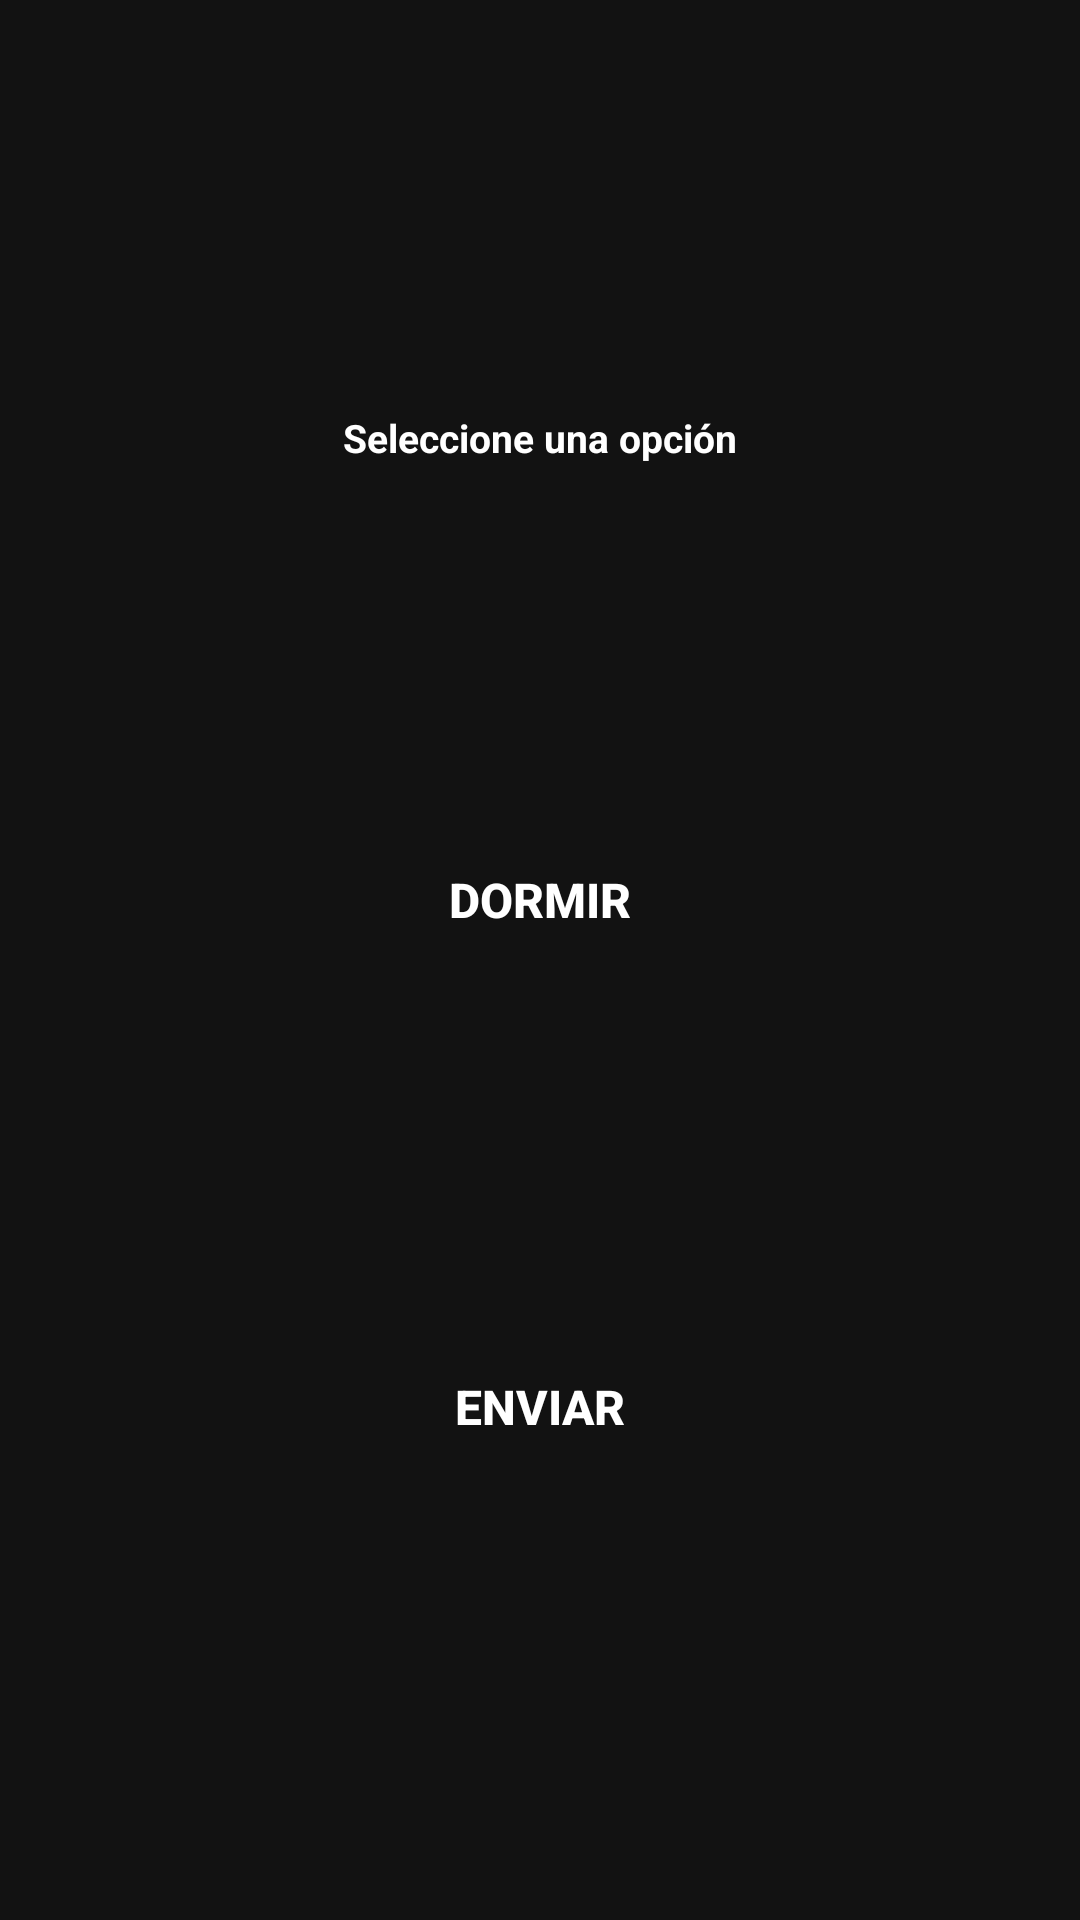

Android layout source for this screen:
<!-- AndroidManifest.xml: fallback theme Theme.MaterialComponents.DayNight.NoActionBar -->
<!-- res/layout/activity_start.xml -->
<?xml version="1.0" encoding="utf-8"?>
<androidx.constraintlayout.widget.ConstraintLayout xmlns:android="http://schemas.android.com/apk/res/android"
    xmlns:app="http://schemas.android.com/apk/res-auto"
    android:layout_width="match_parent"
    android:layout_height="match_parent"
    android:background="#121212"
    android:keepScreenOn="true"
    android:padding="16dp">

    <TextView
        android:id="@+id/textView"
        android:layout_width="wrap_content"
        android:layout_height="wrap_content"
        android:text="Seleccione una opción"
        android:textColor="#FFFFFF"
        android:textSize="13sp"
        android:textStyle="bold"
        android:layout_marginBottom="0dp"
        app:layout_constraintTop_toTopOf="parent"
        app:layout_constraintStart_toStartOf="parent"
        app:layout_constraintEnd_toEndOf="parent"
        app:layout_constraintBottom_toTopOf="@+id/but_sleep"
        app:layout_constraintHorizontal_bias="0.5"/>

    <Button
        android:id="@+id/but_sleep"
        android:layout_width="0dp"
        android:layout_height="wrap_content"
        android:backgroundTint="#4CAF50"
        android:text="DORMIR"
        android:textColor="#FFFFFF"
        android:textSize="16sp"
        android:textStyle="bold"
        android:layout_marginBottom="0dp"
        app:layout_constraintTop_toBottomOf="@+id/textView"
        app:layout_constraintStart_toStartOf="parent"
        app:layout_constraintEnd_toEndOf="parent"
        app:layout_constraintBottom_toTopOf="@+id/but_send"
        app:layout_constraintHorizontal_bias="0.5"
        android:background="@drawable/button_background"/>

    <Button
        android:id="@+id/but_send"
        android:layout_width="0dp"
        android:layout_height="wrap_content"
        android:backgroundTint="#FF5722"
        android:text="ENVIAR"
        android:textColor="#FFFFFF"
        android:textSize="16sp"
        android:textStyle="bold"
        android:layout_marginBottom="10dp"
        app:layout_constraintBottom_toBottomOf="parent"
        app:layout_constraintEnd_toEndOf="parent"
        app:layout_constraintHorizontal_bias="0.0"
        app:layout_constraintStart_toStartOf="parent"
        app:layout_constraintTop_toBottomOf="@+id/but_sleep"
        android:background="@drawable/button_background"/>

</androidx.constraintlayout.widget.ConstraintLayout>
<!-- resources referenced by this layout -->
<resources>

</resources>
